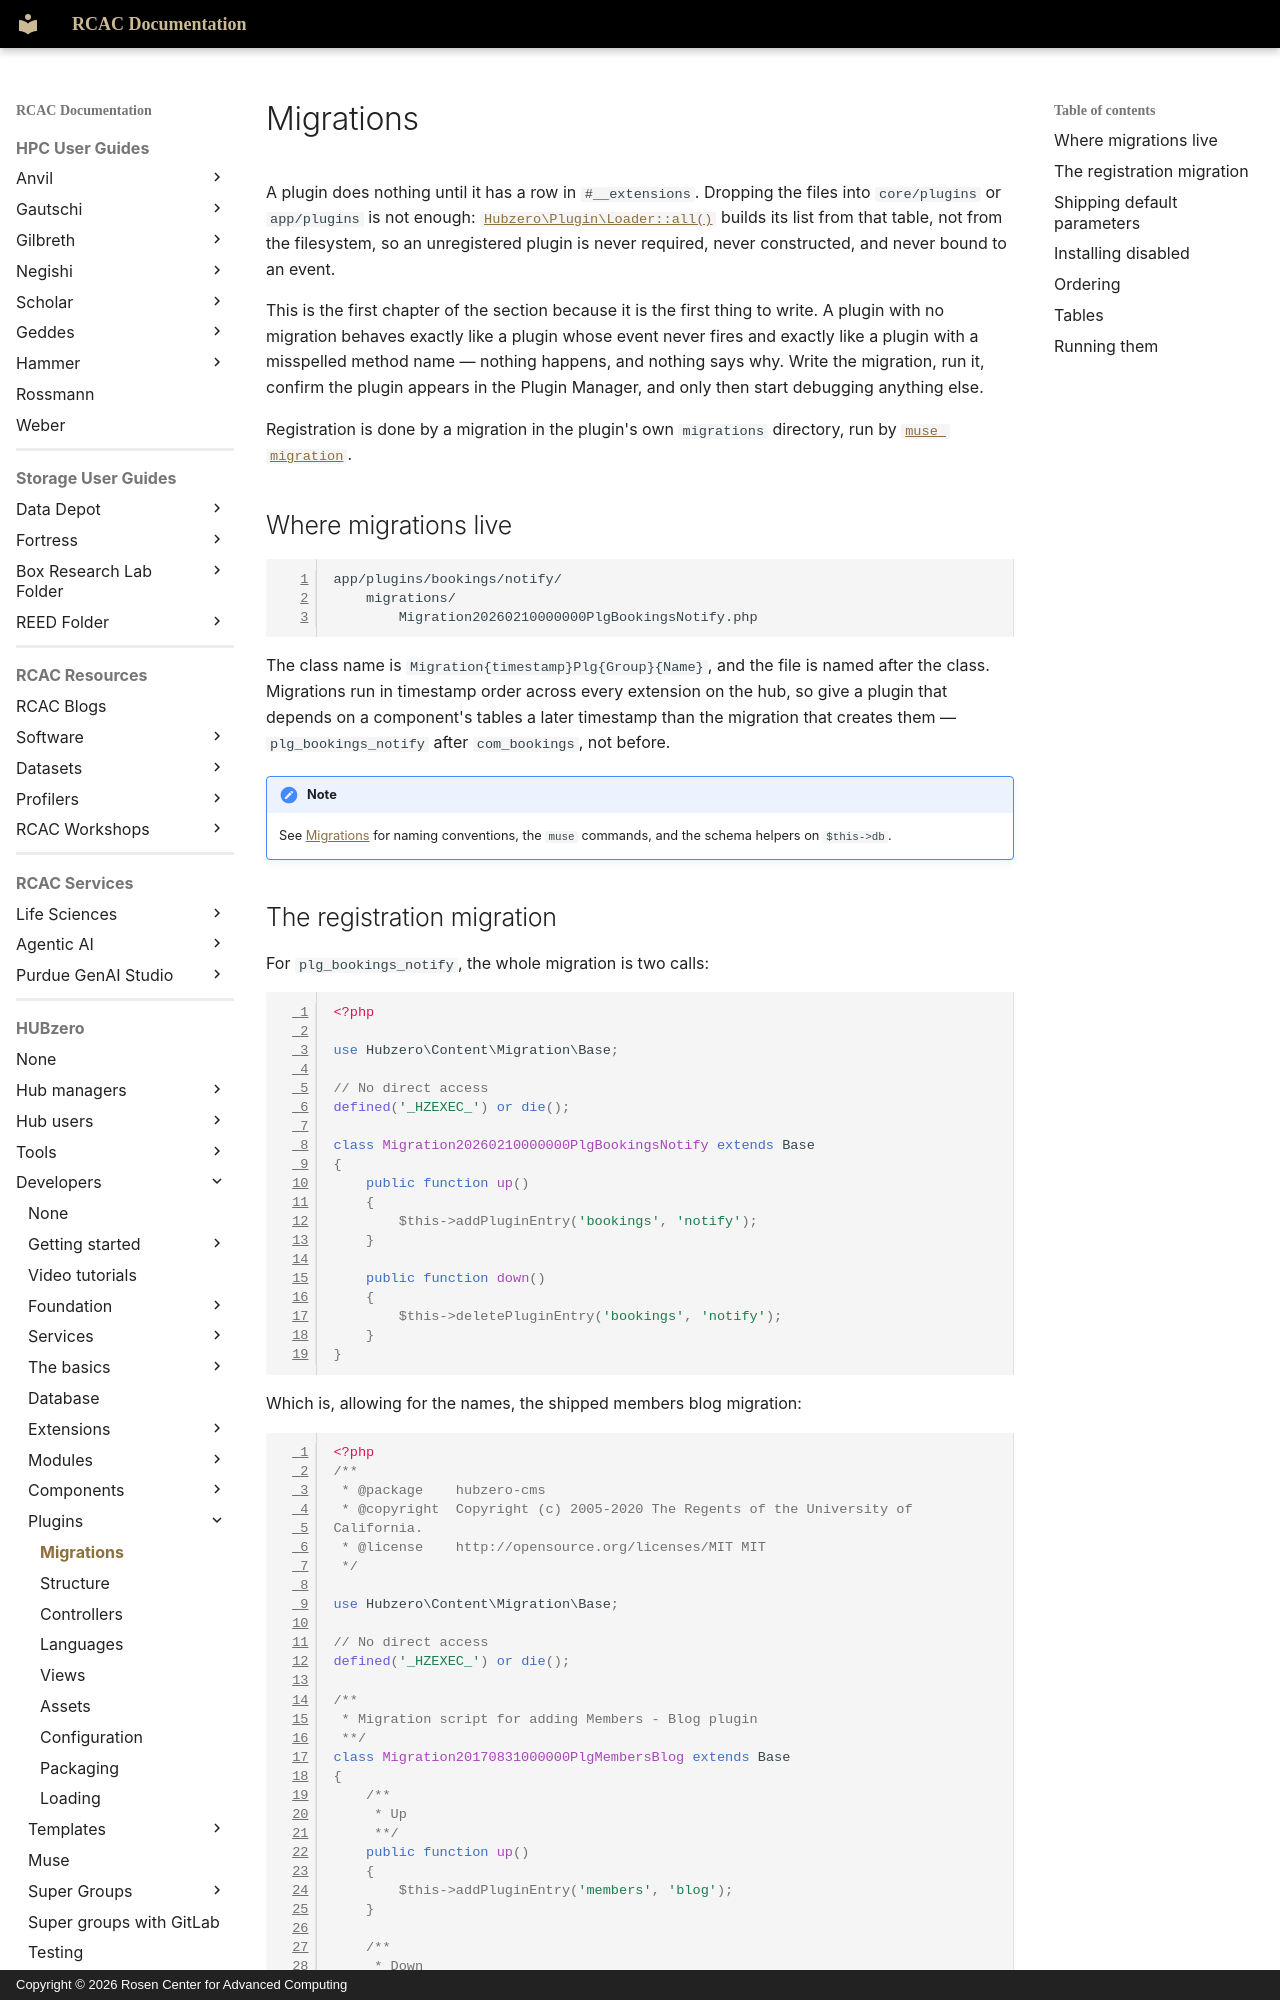

repository: PurdueRCAC/RCAC-Docs · page: hubzero/developers/plugins/migrations/index.html · generator: mkdocs · copyright: Copyright © 2026 Rosen Center for Advanced Computing

---
tags:
- HUBzero
render_macros: false
hubzero:
  upstream: docs/developers/10-plugins/01-migrations.md
  commit: 9c1a8c678002bdfb41860f90915a3589ab60339e
  status: rewritten
  reviewed-against: 2.4-main @ 91d03d0a23
  reviewed: '2026-09-10'
  source: https://help.hubzero.org/documentation/240/webdevs/plugins/migrations
---

# Migrations

A plugin does nothing until it has a row in `#__extensions`. Dropping the
files into `core/plugins` or `app/plugins` is not enough:
[`Hubzero\Plugin\Loader::all()`](https://github.com/hubzero/hubzero-cms/blob/9c1a8c678002bdfb41860f90915a3589ab60339e/core/libraries/Hubzero/Plugin/Loader.php)
builds its list from that table, not from the filesystem, so an unregistered
plugin is never required, never constructed, and never bound to an event.

This is the first chapter of the section because it is the first thing to
write. A plugin with no migration behaves exactly like a plugin whose event
never fires and exactly like a plugin with a misspelled method name — nothing
happens, and nothing says why. Write the migration, run it, confirm the plugin
appears in the Plugin Manager, and only then start debugging anything else.

Registration is done by a migration in the plugin's own `migrations`
directory, run by [`muse migration`](../muse.md).

## Where migrations live

```
app/plugins/bookings/notify/
    migrations/
        Migration20260210000000PlgBookingsNotify.php
```

The class name is `Migration{timestamp}Plg{Group}{Name}`, and the file is
named after the class. Migrations run in timestamp order across every
extension on the hub, so give a plugin that depends on a component's tables a
later timestamp than the migration that creates them — `plg_bookings_notify`
after `com_bookings`, not before.

!!! note
    See [Migrations](../database.md#migrations) for naming
    conventions, the `muse` commands, and the schema helpers on `$this->db`.
